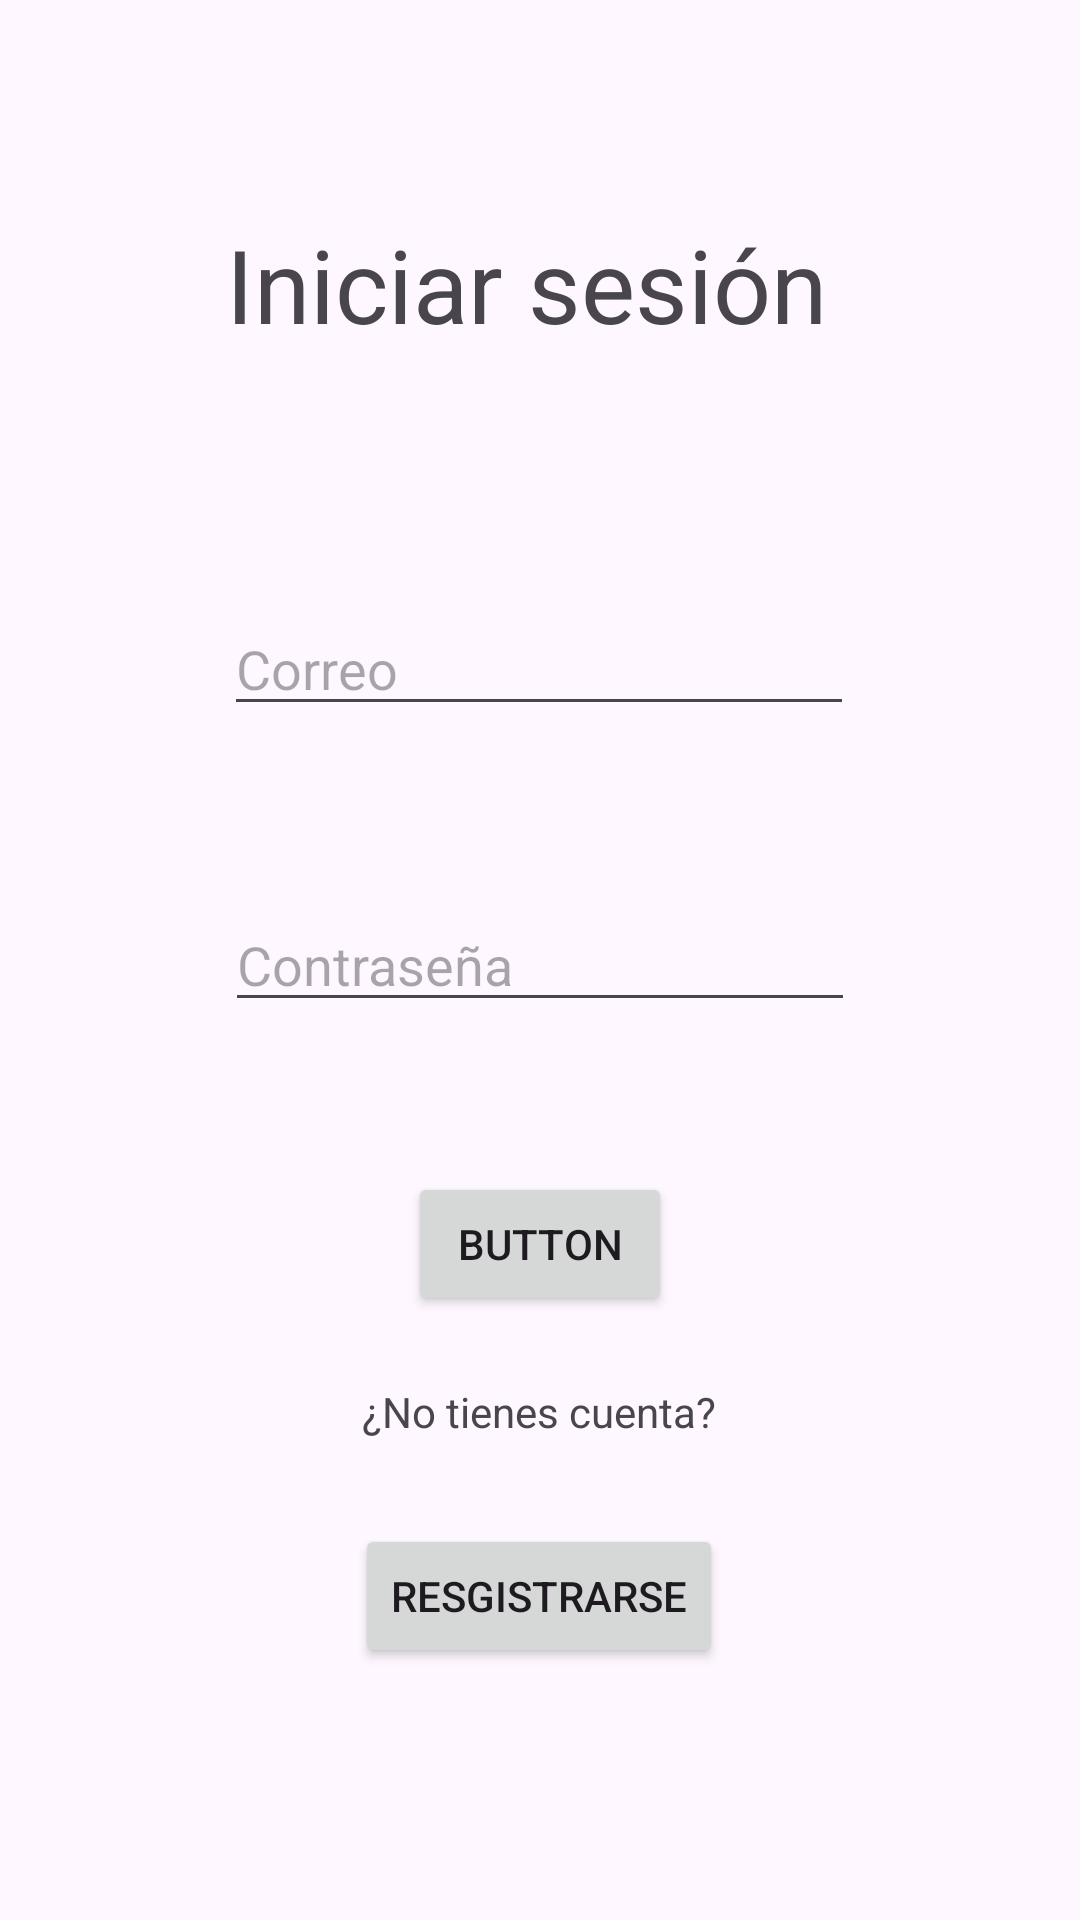

This screen was rendered from an Android layout file. Write that file and the resources it references.
<!-- AndroidManifest.xml: application theme Theme.ActividadCRUDPerfil2 -->
<!-- res/layout/activity_main.xml -->
<?xml version="1.0" encoding="utf-8"?>
<androidx.constraintlayout.widget.ConstraintLayout xmlns:android="http://schemas.android.com/apk/res/android"
    xmlns:app="http://schemas.android.com/apk/res-auto"
    xmlns:tools="http://schemas.android.com/tools"
    android:id="@+id/main"
    android:layout_width="match_parent"
    android:layout_height="match_parent"
    tools:context=".MainActivity">

    <EditText
        android:id="@+id/txtCorreoLog"
        android:layout_width="wrap_content"
        android:layout_height="wrap_content"
        android:ems="10"
        android:hint="Correo"
        android:inputType="text"
        app:layout_constraintBottom_toBottomOf="parent"
        app:layout_constraintEnd_toEndOf="parent"
        app:layout_constraintHorizontal_bias="0.497"
        app:layout_constraintStart_toStartOf="parent"
        app:layout_constraintTop_toTopOf="parent"
        app:layout_constraintVertical_bias="0.335" />

    <EditText
        android:id="@+id/txtContrasenaLog"
        android:layout_width="wrap_content"
        android:layout_height="wrap_content"
        android:ems="10"
        android:hint="Contraseña"
        android:inputType="text"
        app:layout_constraintBottom_toBottomOf="parent"
        app:layout_constraintEnd_toEndOf="parent"
        app:layout_constraintStart_toStartOf="parent"
        app:layout_constraintTop_toTopOf="parent" />

    <Button
        android:id="@+id/btnIniciarSesion"
        android:layout_width="wrap_content"
        android:layout_height="wrap_content"
        android:text="Button"
        app:layout_constraintBottom_toBottomOf="parent"
        app:layout_constraintEnd_toEndOf="parent"
        app:layout_constraintStart_toStartOf="parent"
        app:layout_constraintTop_toTopOf="parent"
        app:layout_constraintVertical_bias="0.66" />

    <TextView
        android:id="@+id/textView"
        android:layout_width="wrap_content"
        android:layout_height="wrap_content"
        android:layout_marginTop="72dp"
        android:text="Iniciar sesión "
        android:textSize="34sp"
        app:layout_constraintEnd_toEndOf="parent"
        app:layout_constraintHorizontal_bias="0.497"
        app:layout_constraintStart_toStartOf="parent"
        app:layout_constraintTop_toTopOf="parent" />

    <TextView
        android:id="@+id/textView3"
        android:layout_width="wrap_content"
        android:layout_height="wrap_content"
        android:layout_marginBottom="160dp"
        android:text="¿No tienes cuenta?"
        app:layout_constraintBottom_toBottomOf="parent"
        app:layout_constraintEnd_toEndOf="parent"
        app:layout_constraintHorizontal_bias="0.498"
        app:layout_constraintStart_toStartOf="parent" />

    <Button
        android:id="@+id/btnReg"
        android:layout_width="wrap_content"
        android:layout_height="wrap_content"
        android:layout_marginBottom="84dp"
        android:text="Resgistrarse"
        app:layout_constraintBottom_toBottomOf="parent"
        app:layout_constraintEnd_toEndOf="parent"
        app:layout_constraintHorizontal_bias="0.498"
        app:layout_constraintStart_toStartOf="parent" />
</androidx.constraintlayout.widget.ConstraintLayout>
<!-- resources referenced by this layout -->
<resources>
  <style name="Theme.ActividadCRUDPerfil2" parent="Base.Theme.ActividadCRUDPerfil2" />
  <style name="Base.Theme.ActividadCRUDPerfil2" parent="Theme.Material3.DayNight.NoActionBar">
          
          
      </style>
</resources>
